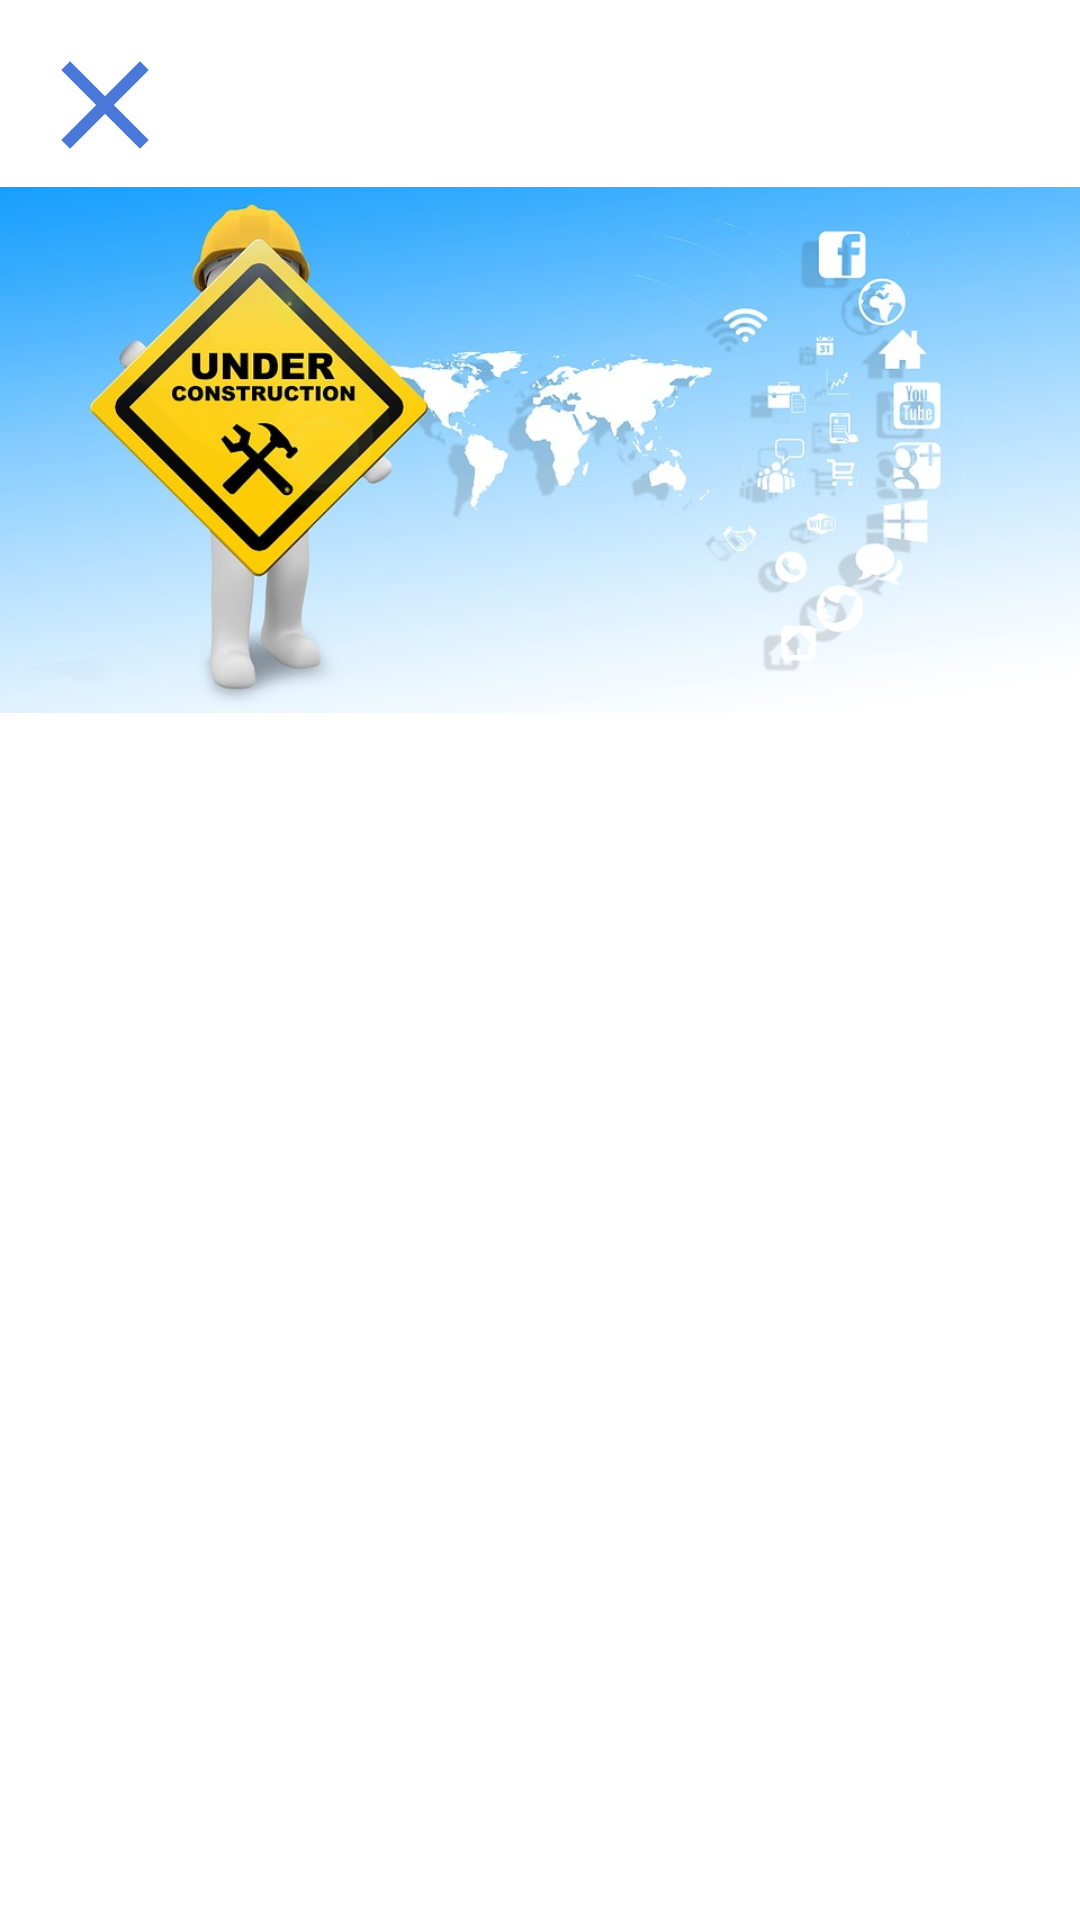

Here is an Android app screen rendered from its layout file. Give the layout XML and the strings, colors and styles it references.
<!-- AndroidManifest.xml: application theme AppTheme -->
<!-- res/layout/fragment_help.xml -->
<?xml version="1.0" encoding="utf-8"?>
<FrameLayout xmlns:android="http://schemas.android.com/apk/res/android"
    xmlns:tools="http://schemas.android.com/tools"
    android:layout_width="match_parent"
    android:layout_height="match_parent"
    android:background="@color/cardview_light_background"
    tools:context=".HelpFragment">

    
    <ImageView
        android:layout_marginTop="50dp"
        android:layout_width="match_parent"
        android:layout_height="200dp"
        android:id="@+id/help"
        android:src="@drawable/under_construction"/>
    <Button
        android:layout_marginTop="10dp"
        android:layout_marginLeft="10dp"
        android:layout_width="50dp"
        android:layout_height="50dp"
        android:id="@+id/close"
        android:background="@drawable/ic_close_black_24dp"/>
</FrameLayout>
<!-- resources referenced by this layout -->
<resources>
  <!-- drawable ic_close_black_24dp (drawable) -->
  <vector android:height="24dp" android:tint="#4A78D8"
      android:viewportHeight="24.0" android:viewportWidth="24.0"
      android:width="24dp" xmlns:android="http://schemas.android.com/apk/res/android">
      <path android:fillColor="#FF000000" android:pathData="M19,6.41L17.59,5 12,10.59 6.41,5 5,6.41 10.59,12 5,17.59 6.41,19 12,13.41 17.59,19 19,17.59 13.41,12z"/>
  </vector>
  <!-- drawable under_construction: jpg bitmap (drawable-v24, 72523 bytes) -->
  <style name="AppTheme" parent="Theme.AppCompat.Light.DarkActionBar">
          
          <item name="android:windowActionBarOverlay">true</item>
          <item name="colorPrimary">#3F51B5</item>
          <item name="colorPrimaryDark">#303F9F</item>
          <item name="colorAccent">#00BCD4</item>
      </style>
</resources>
